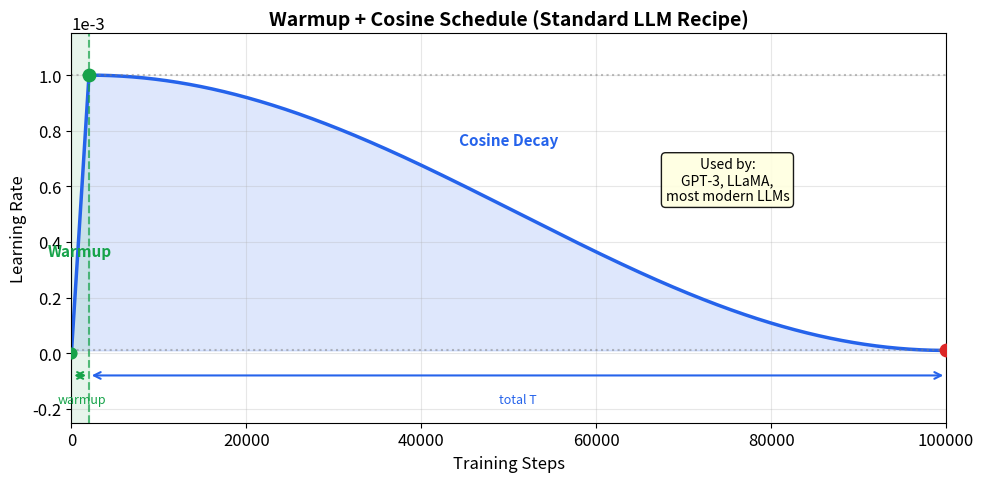

Write the Python code that produced this figure.
#!/usr/bin/env python3
"""Generate warmup + cosine learning rate schedule figure (Standard LLM Recipe)."""

import matplotlib.pyplot as plt
import numpy as np

plt.rcParams['figure.dpi'] = 150
plt.rcParams['savefig.dpi'] = 150
plt.rcParams['font.size'] = 12

fig, ax = plt.subplots(figsize=(10, 5))

# Parameters
warmup_steps = 2000
total_steps = 100000
max_lr = 1e-3
min_lr = 1e-5

# Generate combined schedule
steps = np.arange(total_steps)
lr = np.zeros_like(steps, dtype=float)

# Warmup phase (linear)
warmup_mask = steps < warmup_steps
lr[warmup_mask] = max_lr * steps[warmup_mask] / warmup_steps

# Cosine decay phase
cosine_mask = steps >= warmup_steps
cosine_steps = steps[cosine_mask] - warmup_steps
cosine_total = total_steps - warmup_steps
lr[cosine_mask] = min_lr + 0.5 * (max_lr - min_lr) * (1 + np.cos(np.pi * cosine_steps / cosine_total))

# Plot
ax.plot(steps, lr, color='#2563eb', linewidth=2.5)
ax.fill_between(steps, lr, min_lr, alpha=0.15, color='#2563eb')

# Add warmup region shading
ax.axvspan(0, warmup_steps, alpha=0.1, color='#16a34a')
ax.axvline(x=warmup_steps, color='#16a34a', linestyle='--', alpha=0.7, linewidth=1.5)

# Horizontal reference lines
ax.axhline(y=max_lr, color='gray', linestyle=':', alpha=0.5)
ax.axhline(y=min_lr, color='gray', linestyle=':', alpha=0.5)

# Mark key points
ax.scatter([0], [0], s=60, color='#16a34a', zorder=5)
ax.scatter([warmup_steps], [max_lr], s=80, color='#16a34a', zorder=5)
ax.scatter([total_steps-1], [min_lr], s=80, color='#dc2626', zorder=5)

# Annotations
ax.text(warmup_steps / 2, max_lr * 0.35, 'Warmup', ha='center', fontsize=11, 
        color='#16a34a', fontweight='bold')

ax.annotate('', xy=(warmup_steps, -max_lr * 0.08), xytext=(0, -max_lr * 0.08),
            arrowprops=dict(arrowstyle='<->', color='#16a34a', lw=1.5),
            annotation_clip=False)

ax.text(total_steps / 2, max_lr * 0.75, 'Cosine Decay', ha='center', fontsize=11,
        color='#2563eb', fontweight='bold')

ax.text(warmup_steps * 0.6, -max_lr * 0.18, 'warmup', ha='center', fontsize=9, 
        color='#16a34a')

ax.annotate('', xy=(total_steps, -max_lr * 0.08), xytext=(warmup_steps, -max_lr * 0.08),
            arrowprops=dict(arrowstyle='<->', color='#2563eb', lw=1.5),
            annotation_clip=False)

ax.text((warmup_steps + total_steps) / 2, -max_lr * 0.18, 'total T', ha='center', fontsize=9,
        color='#2563eb')

# Labels
ax.set_xlabel('Training Steps', fontsize=12)
ax.set_ylabel('Learning Rate', fontsize=12)
ax.set_title('Warmup + Cosine Schedule (Standard LLM Recipe)', fontsize=14, fontweight='bold')
ax.set_xlim(0, total_steps)
ax.set_ylim(-max_lr * 0.25, max_lr * 1.15)
ax.grid(True, alpha=0.3)

# Format y-axis
ax.ticklabel_format(axis='y', style='scientific', scilimits=(0,0))

# Add annotation box
ax.text(total_steps * 0.75, max_lr * 0.55, 
        'Used by:\nGPT-3, LLaMA,\nmost modern LLMs', 
        fontsize=10, ha='center',
        bbox=dict(boxstyle='round', facecolor='lightyellow', alpha=0.9))

plt.tight_layout()
plt.savefig('warmup_cosine_schedule.png', bbox_inches='tight', facecolor='white')
plt.close()

print("Generated warmup_cosine_schedule.png")
